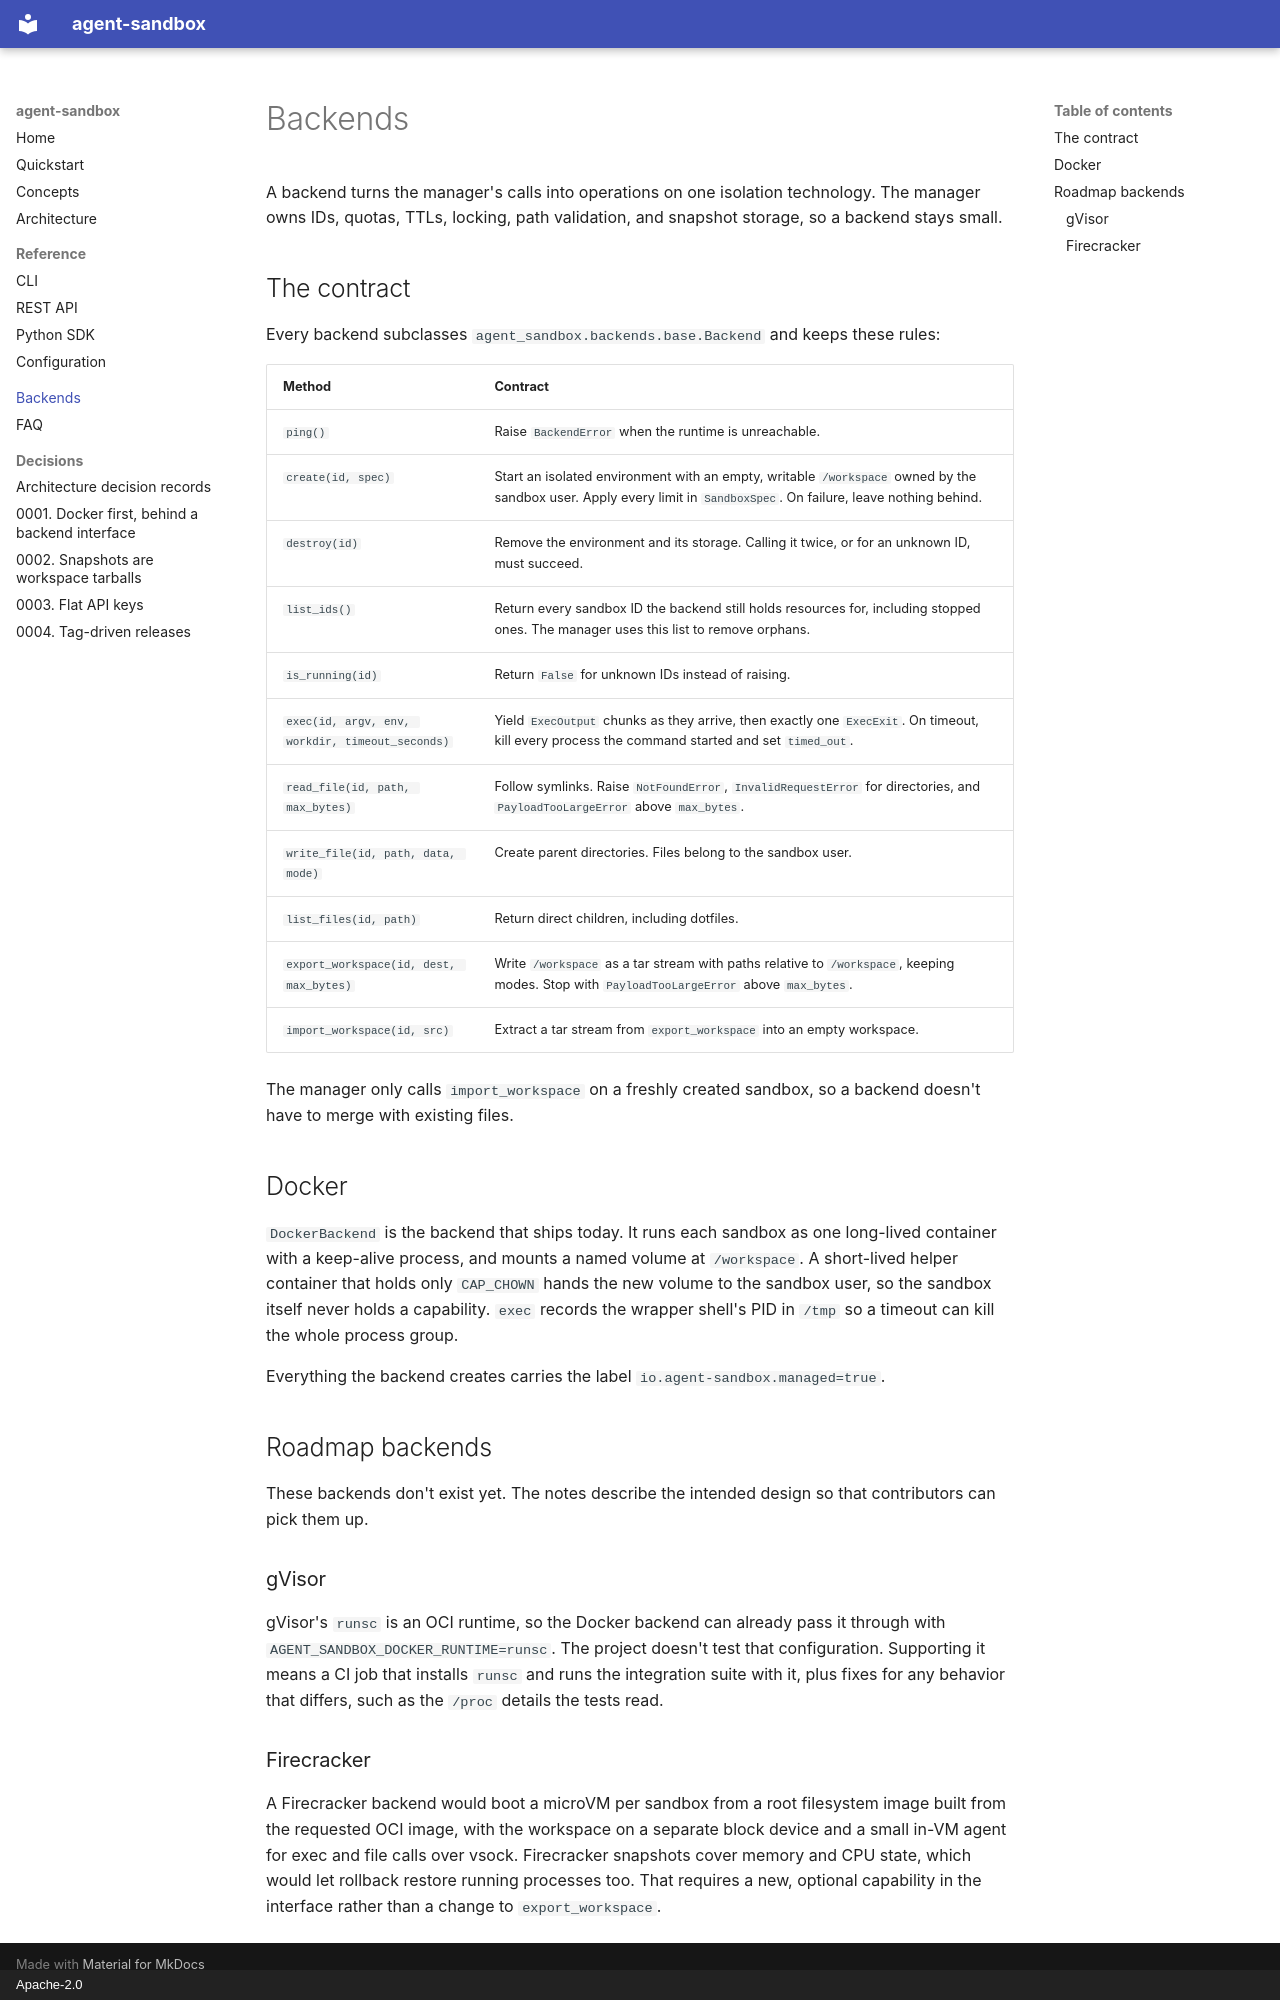

repository: superintelligenceco/agent-sandbox · page: backends/index.html · generator: mkdocs · copyright: Apache-2.0

# Backends

A backend turns the manager's calls into operations on one isolation
technology. The manager owns IDs, quotas, TTLs, locking, path validation, and
snapshot storage, so a backend stays small.

## The contract

Every backend subclasses `agent_sandbox.backends.base.Backend` and keeps these
rules:

| Method | Contract |
| --- | --- |
| `ping()` | Raise `BackendError` when the runtime is unreachable. |
| `create(id, spec)` | Start an isolated environment with an empty, writable `/workspace` owned by the sandbox user. Apply every limit in `SandboxSpec`. On failure, leave nothing behind. |
| `destroy(id)` | Remove the environment and its storage. Calling it twice, or for an unknown ID, must succeed. |
| `list_ids()` | Return every sandbox ID the backend still holds resources for, including stopped ones. The manager uses this list to remove orphans. |
| `is_running(id)` | Return `False` for unknown IDs instead of raising. |
| `exec(id, argv, env, workdir, timeout_seconds)` | Yield `ExecOutput` chunks as they arrive, then exactly one `ExecExit`. On timeout, kill every process the command started and set `timed_out`. |
| `read_file(id, path, max_bytes)` | Follow symlinks. Raise `NotFoundError`, `InvalidRequestError` for directories, and `PayloadTooLargeError` above `max_bytes`. |
| `write_file(id, path, data, mode)` | Create parent directories. Files belong to the sandbox user. |
| `list_files(id, path)` | Return direct children, including dotfiles. |
| `export_workspace(id, dest, max_bytes)` | Write `/workspace` as a tar stream with paths relative to `/workspace`, keeping modes. Stop with `PayloadTooLargeError` above `max_bytes`. |
| `import_workspace(id, src)` | Extract a tar stream from `export_workspace` into an empty workspace. |

The manager only calls `import_workspace` on a freshly created sandbox, so a
backend doesn't have to merge with existing files.

## Docker

`DockerBackend` is the backend that ships today. It runs each sandbox as one
long-lived container with a keep-alive process, and mounts a named volume at
`/workspace`. A short-lived helper container that holds only `CAP_CHOWN` hands
the new volume to the sandbox user, so the sandbox itself never holds a
capability. `exec` records the wrapper shell's PID in `/tmp` so a timeout can
kill the whole process group.

Everything the backend creates carries the label `io.agent-sandbox.managed=true`.

## Roadmap backends

These backends don't exist yet. The notes describe the intended design so that
contributors can pick them up.

### gVisor

gVisor's `runsc` is an OCI runtime, so the Docker backend can already pass it
through with `AGENT_SANDBOX_DOCKER_RUNTIME=runsc`. The project doesn't test that
configuration. Supporting it means a CI job that installs `runsc` and runs the
integration suite with it, plus fixes for any behavior that differs, such as the
`/proc` details the tests read.

### Firecracker

A Firecracker backend would boot a microVM per sandbox from a root filesystem
image built from the requested OCI image, with the workspace on a separate block
device and a small in-VM agent for exec and file calls over vsock. Firecracker
snapshots cover memory and CPU state, which would let rollback restore running
processes too. That requires a new, optional capability in the interface rather
than a change to `export_workspace`.
